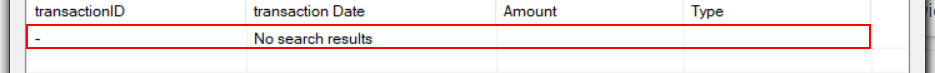
Workflow: ACME3_ClickShowAllButton_AccountMovements

Step 1 [try]: find the list item '-' (acme-system3.exe)

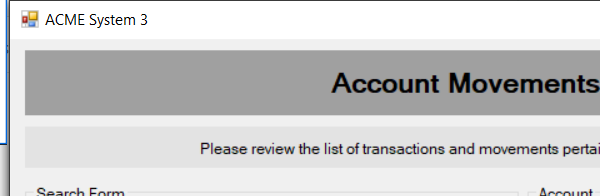
Step 2 [try]: Attach Window 'acme-system3.exe ACME' on 'ClientAccountMovemnets' (acme-system3.exe)

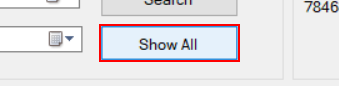
Step 3 [try]: click on 'button2'

Step 4 [try]: find the list item '-' (acme-system3.exe) (same screen as step 1)
